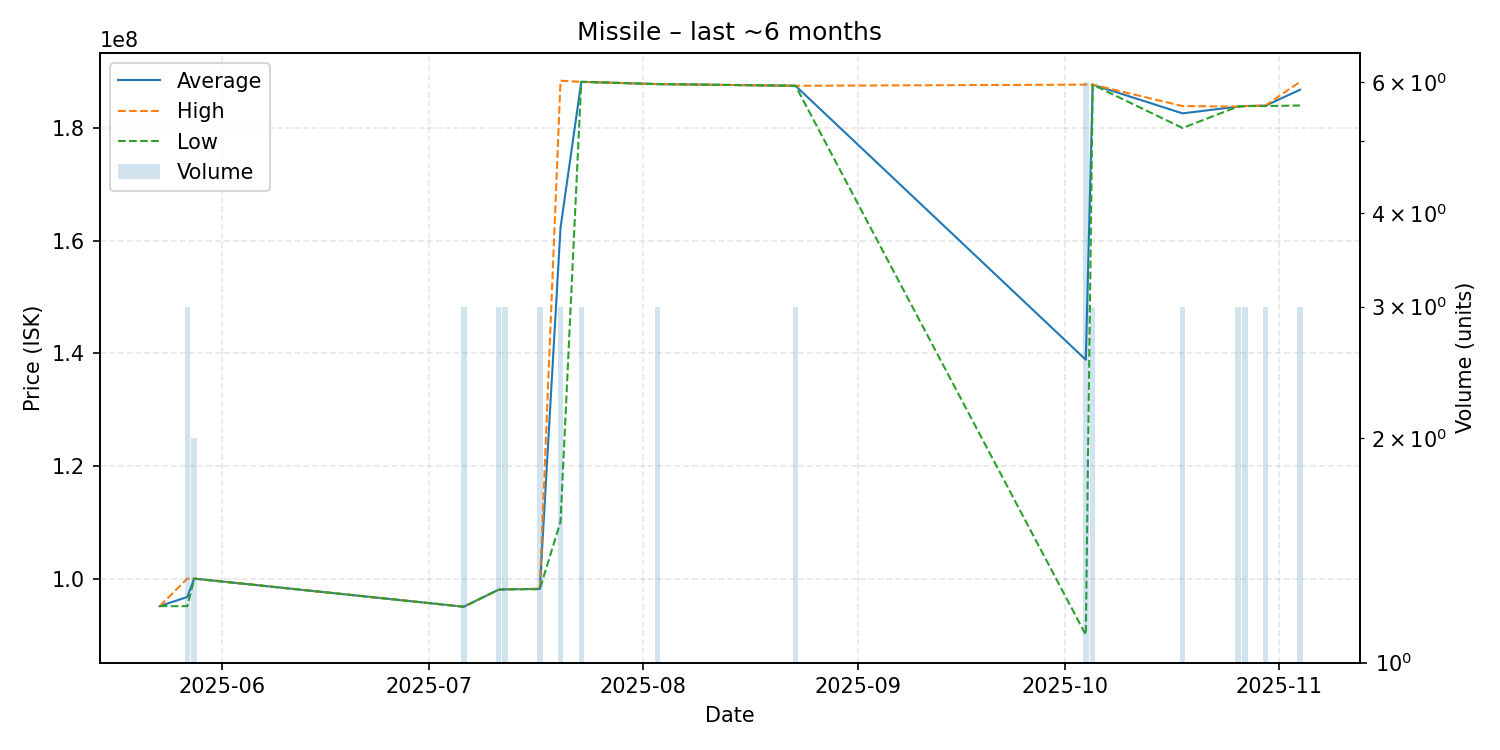

Data behind this chart, as committed beside it:
date, average, highest, lowest, order_count, volume
2025-05-23, 95100000, 95100000, 95100000, 1, 1
2025-05-27, 96730000, 99990000, 95100000, 2, 3
2025-05-28, 99990000, 99990000, 99990000, 1, 2
2025-07-06, 95000000, 95000000, 95000000, 1, 3
2025-07-11, 98000000, 98000000, 98000000, 1, 3
2025-07-12, 98090000, 98090000, 98090000, 1, 3
2025-07-17, 98166667, 98200000, 98100000, 2, 3
2025-07-20, 162300000, 188400000, 110100000, 2, 3
2025-07-23, 188200000, 188200000, 188200000, 1, 3
2025-08-03, 187800000, 187800000, 187800000, 3, 3
2025-08-23, 187500000, 187500000, 187500000, 1, 3
2025-10-04, 138850000, 187700000, 90000000, 2, 6
2025-10-05, 187700000, 187700000, 187700000, 1, 3
2025-10-18, 182600000, 183900000, 180000000, 2, 3
2025-10-26, 183800000, 183800000, 183800000, 1, 3
2025-10-27, 183900000, 183900000, 183900000, 1, 3
2025-10-30, 183966667, 184000000, 183900000, 3, 3
2025-11-04, 186800000, 188200000, 184000000, 2, 3
